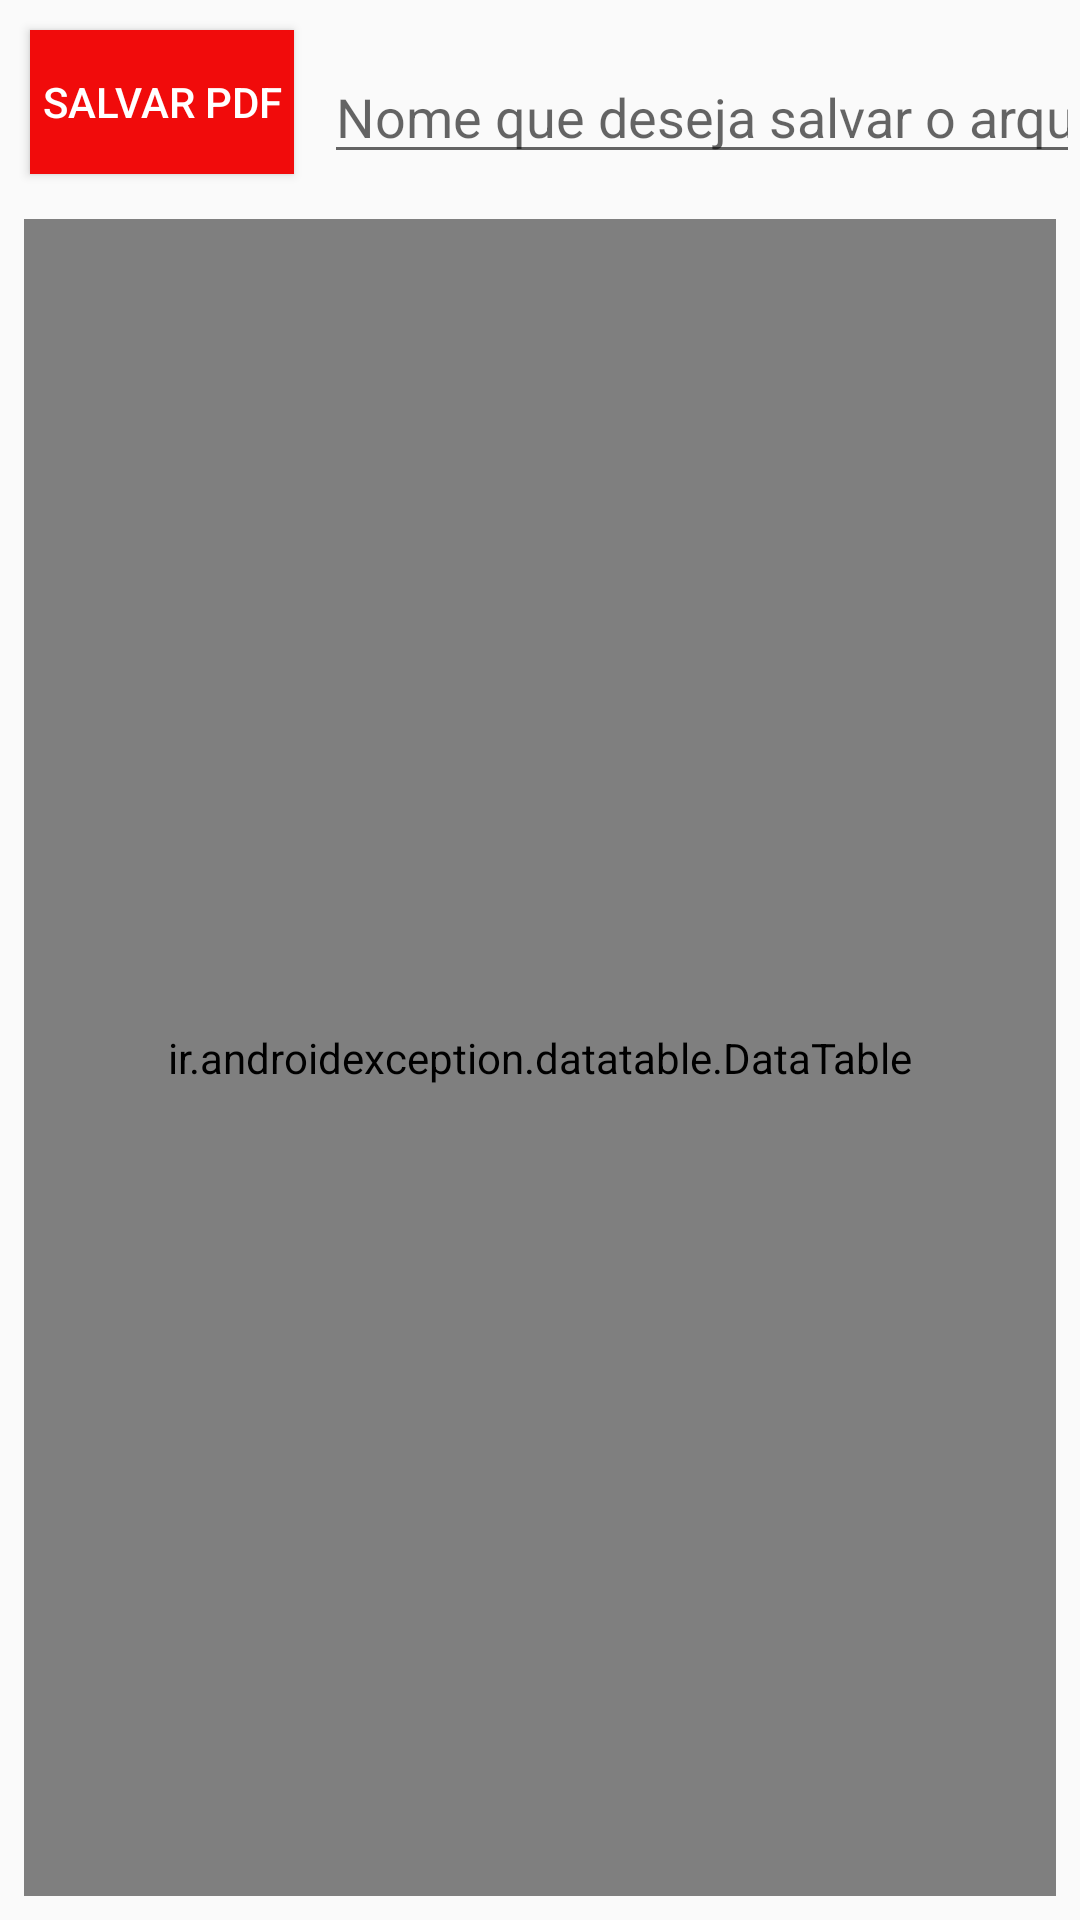

Android layout source for this screen:
<!-- AndroidManifest.xml: application theme AppTheme -->
<!-- res/layout/activity_old_print.xml -->
<?xml version="1.0" encoding="utf-8"?>
<RelativeLayout xmlns:android="http://schemas.android.com/apk/res/android"
    xmlns:app="http://schemas.android.com/apk/res-auto"
    xmlns:tools="http://schemas.android.com/tools"
    android:layout_width="match_parent"
    android:layout_height="match_parent"
    tools:context=".activity.OldPrintActivity">

    <EditText
        android:id="@+id/oldPrintEditText"
        android:layout_width="293dp"
        android:layout_height="wrap_content"
        android:layout_alignBottom="@+id/oldPrintBtn"
        android:layout_marginBottom="0dp"
        android:layout_toEndOf="@+id/oldPrintBtn"
        android:ems="10"
        android:hint="Nome que deseja salvar o arquivo"
        android:importantForAutofill="no"
        android:inputType="textPersonName"
        app:layout_constraintEnd_toStartOf="@+id/oldPrintBtn"
        app:layout_constraintStart_toStartOf="parent"
        app:layout_constraintTop_toTopOf="@+id/oldPrintBtn" />

    <Button
        android:id="@+id/oldPrintBtn"
        android:layout_width="wrap_content"
        android:layout_height="wrap_content"
        android:layout_marginStart="10dp"
        android:layout_marginTop="10dp"
        android:layout_marginEnd="10dp"
        android:layout_marginBottom="10dp"
        android:background="@color/vermelhoPdf"
        android:text="SALVAR PDF"
        android:textColor="@color/colorWhite"
        tools:layout_editor_absoluteX="261dp"
        tools:layout_editor_absoluteY="20dp" />


    <ir.androidexception.datatable.DataTable
        android:id="@+id/data_table"
        android:layout_width="403dp"
        android:layout_height="630dp"
        android:layout_below="@+id/oldPrintEditText"
        android:layout_marginStart="8dp"
        android:layout_marginTop="15dp"
        android:layout_marginEnd="8dp"
        android:layout_marginBottom="8dp"
        app:corner_radius="8dp"
        app:direction="ltr"
        app:header_background_color="#fff"
        app:header_gravity="center"
        app:header_horizontal_padding="0dp"
        app:header_text_color="#000"
        app:header_text_size="4sp"
        app:header_vertical_padding="16dp"
        app:persian_number="false"
        app:row_background_color="#fff"
        app:row_gravity="center"
        app:row_text_color="#000"
        app:row_text_size="4sp"
        app:row_vertical_padding="16dp"
        app:shadow="8dp" />

    <TextView
        android:id="@+id/txtnomeEmpresaOld"
        android:layout_width="0dp"
        android:layout_height="0dp"/>

    <TextView
        android:id="@+id/txtcelularEmpresaOld"
        android:layout_width="0dp"
        android:layout_height="0dp"/>

    <TextView
        android:id="@+id/txtTelefoneEmpresaOld"
        android:layout_width="0dp"
        android:layout_height="0dp"/>

    <TextView
        android:id="@+id/txtEmailEmpresaOld"
        android:layout_width="0dp"
        android:layout_height="0dp"/>

    <TextView
        android:id="@+id/txtCepEmpresaOld"
        android:layout_width="0dp"
        android:layout_height="0dp"/>



</RelativeLayout>
<!-- resources referenced by this layout -->
<resources>
  <color name="colorWhite">#FFFFFF</color>
  <color name="vermelhoPdf">#F10B0B</color>
  <style name="AppTheme" parent="Theme.AppCompat.Light.DarkActionBar">
          
          <item name="colorPrimary">@color/colorPrimary</item>
          <item name="colorPrimaryDark">@color/colorPrimaryDark</item>
          <item name="colorAccent">@color/colorAccent</item>
      </style>
  <color name="colorPrimary">#008577</color>
  <color name="colorPrimaryDark">#00574B</color>
  <color name="colorAccent">#72CC0A</color>
</resources>
